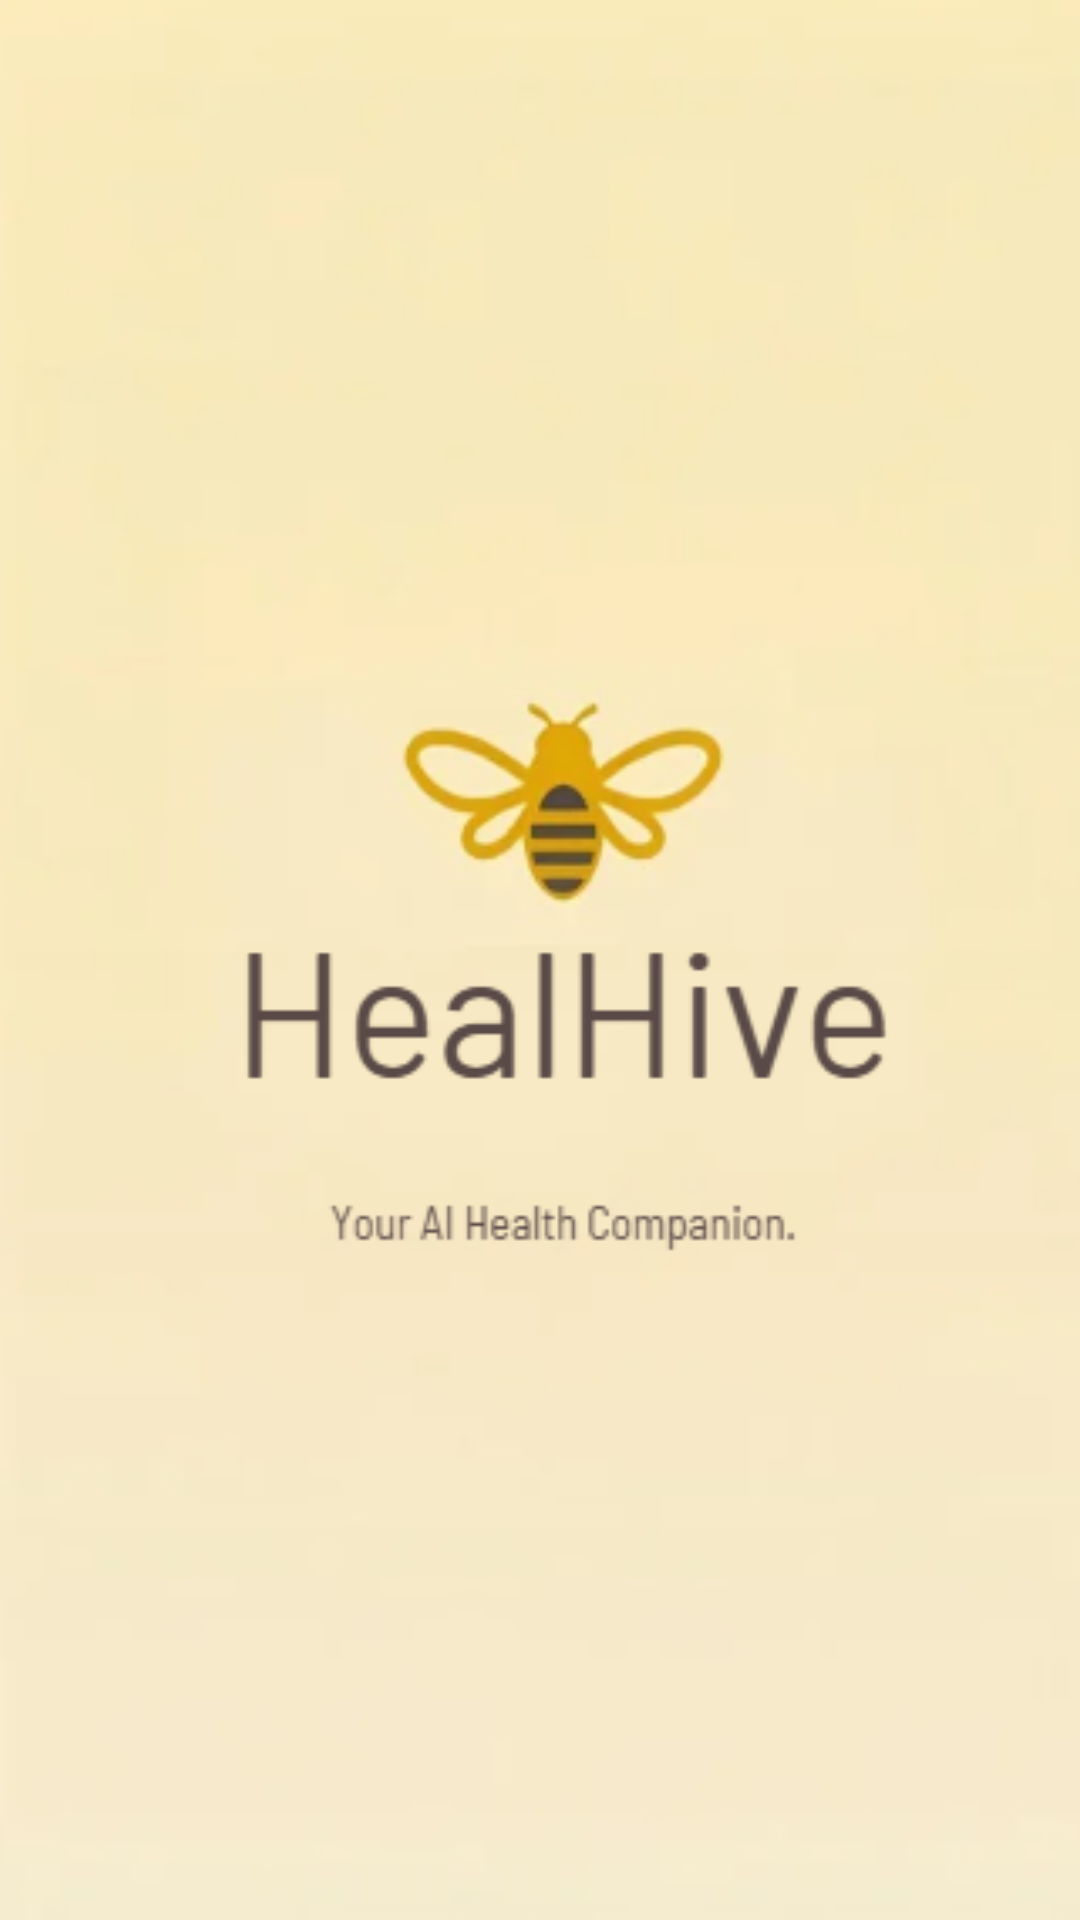

Layout XML and referenced resources for this Android screen:
<!-- AndroidManifest.xml: application theme Theme.HealHive -->
<!-- res/layout/activity_splash.xml -->
<?xml version="1.0" encoding="utf-8"?>
<androidx.constraintlayout.widget.ConstraintLayout
    xmlns:android="http://schemas.android.com/apk/res/android"
    xmlns:app="http://schemas.android.com/apk/res-auto"
    xmlns:tools="http://schemas.android.com/tools"
    android:id="@+id/main"
    android:layout_width="match_parent"
    android:layout_height="match_parent"
    tools:context=".SplashActivity">

    <ImageView
        android:layout_width="match_parent"
        android:layout_height="match_parent"
        android:scaleType="centerCrop"
        android:src="@drawable/splashscreen"
        tools:layout_editor_absoluteX="-16dp"
        tools:layout_editor_absoluteY="-69dp" />

</androidx.constraintlayout.widget.ConstraintLayout>
<!-- resources referenced by this layout -->
<resources>
  <!-- drawable splashscreen: png bitmap (drawable, 52934 bytes) -->
  <style name="Theme.HealHive" parent="Theme.MaterialComponents.DayNight.NoActionBar">
          <item name="colorPrimary">@color/purple_500</item>
          <item name="colorPrimaryVariant">@color/purple_700</item>
          <item name="colorSecondary">@color/teal_200</item>
          <item name="android:statusBarColor" tools:targetApi="l">@color/purple_700</item>
          
          <item name="colorOnSurface">@color/black</item>
          <item name="colorOnSurfaceVariant">@color/teal_700</item>
      </style>
  <!-- not gathered from this repository: default colours our renderer supplied (Android Studio template values) -->
  <color name="purple_500">#FF6200EE</color>
  <color name="purple_700">#FF3700B3</color>
  <color name="teal_200">#FF03DAC5</color>
  <color name="teal_700">#FF018786</color>
  <color name="black">#FF000000</color>
</resources>
